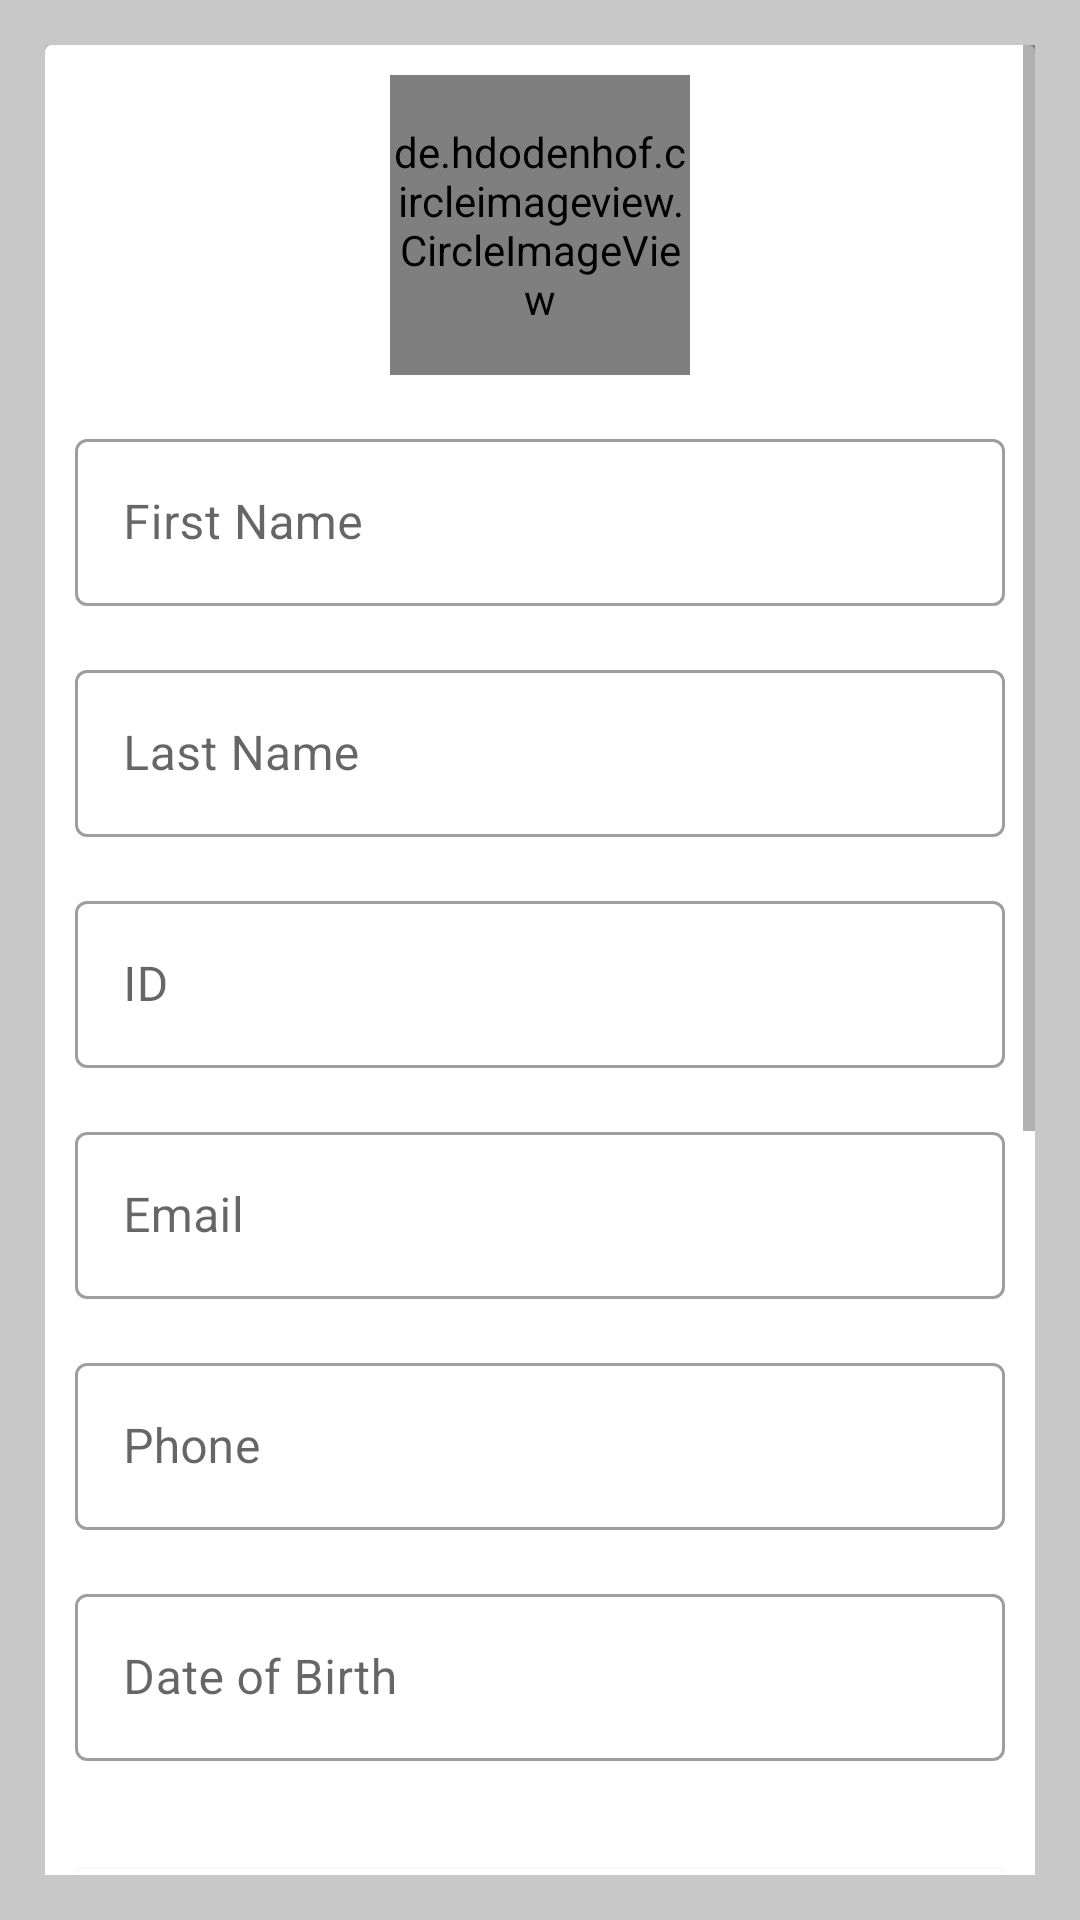

This screen was rendered from an Android layout file. Write that file and the resources it references.
<!-- AndroidManifest.xml: application theme Theme.NHIF -->
<!-- res/layout/fragment_profiles.xml -->
<?xml version="1.0" encoding="utf-8"?>
<LinearLayout xmlns:android="http://schemas.android.com/apk/res/android"
    xmlns:tools="http://schemas.android.com/tools"
    android:layout_width="match_parent"
    android:layout_height="match_parent"
    xmlns:app="http://schemas.android.com/apk/res-auto"
    android:background="#C8C8C8"

    android:padding="15dp">

    <ScrollView
        android:layout_width="match_parent"
        android:layout_height="match_parent"

        >

        <androidx.cardview.widget.CardView
            android:layout_width="match_parent"
            android:layout_height="wrap_content"

            >
            <LinearLayout
                android:layout_width="match_parent"
                android:layout_height="wrap_content"
                android:orientation="vertical"
                android:layout_margin="10dp"
                android:gravity="center"

                >

                <de.hdodenhof.circleimageview.CircleImageView
                    android:id="@+id/subject_image"
                    android:layout_width="100dp"
                    android:layout_height="100dp"
                    android:scaleType="centerCrop"
                    android:src="@drawable/ic_action_account_circle" />

                <LinearLayout
                    android:layout_width="match_parent"
                    android:layout_height="wrap_content"
                    android:orientation="vertical"
                    >

                    <com.google.android.material.textfield.TextInputLayout
                        android:id="@+id/firstNameLayout"
                        android:layout_width="match_parent"
                        android:layout_height="wrap_content"
                        android:layout_marginTop="16dp"
                        android:hint="First Name"
                        style="@style/Widget.MaterialComponents.TextInputLayout.OutlinedBox"

                        >

                        <com.google.android.material.textfield.TextInputEditText
                            android:id="@+id/firstNameEditText"
                            android:layout_width="match_parent"
                            android:layout_height="wrap_content"/>
                    </com.google.android.material.textfield.TextInputLayout>

                    <com.google.android.material.textfield.TextInputLayout
                        android:id="@+id/lastNameLayout"
                        android:layout_width="match_parent"
                        android:layout_height="wrap_content"
                        android:layout_marginTop="16dp"
                        android:hint="Last Name"
                        style="@style/Widget.MaterialComponents.TextInputLayout.OutlinedBox"

                        >

                        <com.google.android.material.textfield.TextInputEditText
                            android:id="@+id/lastNameEditText"
                            android:layout_width="match_parent"
                            android:layout_height="wrap_content"/>
                    </com.google.android.material.textfield.TextInputLayout>

                    <com.google.android.material.textfield.TextInputLayout
                        android:id="@+id/idLayout"
                        android:layout_width="match_parent"
                        android:layout_height="wrap_content"
                        android:layout_marginTop="16dp"
                        android:hint="ID"
                        style="@style/Widget.MaterialComponents.TextInputLayout.OutlinedBox"

                        >

                        <com.google.android.material.textfield.TextInputEditText
                            android:id="@+id/idEditText"
                            android:layout_width="match_parent"
                            android:layout_height="wrap_content"/>
                    </com.google.android.material.textfield.TextInputLayout>

                    <com.google.android.material.textfield.TextInputLayout
                        android:id="@+id/emailLayout"
                        android:layout_width="match_parent"
                        android:layout_height="wrap_content"
                        android:layout_marginTop="16dp"
                        android:hint="Email"
                        style="@style/Widget.MaterialComponents.TextInputLayout.OutlinedBox"

                        >

                        <com.google.android.material.textfield.TextInputEditText
                            android:id="@+id/emailEditText"
                            android:layout_width="match_parent"
                            android:layout_height="wrap_content"
                            android:inputType="textEmailAddress"/>
                    </com.google.android.material.textfield.TextInputLayout>

                    <com.google.android.material.textfield.TextInputLayout
                        android:id="@+id/phoneLayout"
                        android:layout_width="match_parent"
                        android:layout_height="wrap_content"
                        android:layout_marginTop="16dp"
                        android:hint="Phone"
                        style="@style/Widget.MaterialComponents.TextInputLayout.OutlinedBox"

                        >

                        <com.google.android.material.textfield.TextInputEditText
                            android:id="@+id/phoneEditText"
                            android:layout_width="match_parent"
                            android:layout_height="wrap_content"
                            android:inputType="phone"/>
                    </com.google.android.material.textfield.TextInputLayout>

                    <com.google.android.material.textfield.TextInputLayout
                        android:id="@+id/dateOfBirthLayout"
                        android:layout_width="match_parent"
                        android:layout_height="wrap_content"
                        android:layout_marginTop="16dp"
                        android:hint="Date of Birth"
                        style="@style/Widget.MaterialComponents.TextInputLayout.OutlinedBox"

                        >

                        <com.google.android.material.textfield.TextInputEditText
                            android:id="@+id/dateOfBirthEditText"
                            android:layout_width="match_parent"
                            android:layout_height="wrap_content"
                            android:inputType="date"/>
                    </com.google.android.material.textfield.TextInputLayout>

                    <androidx.cardview.widget.CardView
                        android:layout_width="match_parent"
                        android:layout_height="wrap_content"
                        android:layout_marginTop="36dp"
                        >
                        <com.google.android.material.textfield.TextInputLayout
                            android:id="@+id/genderLayout"
                            android:layout_width="match_parent"
                            android:layout_height="wrap_content"

                            android:hint="Gender"


                            >
                            <TextView
                                android:layout_width="match_parent"
                                android:layout_height="wrap_content"
                                android:text="Select Gender"
                                />

                            <Spinner
                                android:id="@+id/genderEditText"
                                android:layout_width="match_parent"
                                android:layout_height="wrap_content"
                                android:entries="@array/gender_options"
                                />
                        </com.google.android.material.textfield.TextInputLayout>
                    </androidx.cardview.widget.CardView>

                    <Space
                        android:layout_width="wrap_content"
                        android:layout_height="30dp"/>

                    <Button
                        android:id="@+id/updateButton"
                        android:layout_width="match_parent"
                        android:layout_height="wrap_content"
                        android:layout_marginTop="16dp"
                        android:text="Update User Details"
                        android:backgroundTint="#2196F3"
                        android:textColor="#FFFFFF"/>


                </LinearLayout>

                <View
                    android:layout_width="match_parent"
                    android:layout_height="60dp"
                    android:background="#C8C8C8"
                    android:backgroundTint="#C8C8C8" />

                <com.google.android.material.textfield.TextInputLayout
                    android:id="@+id/passwordLayout"
                    android:layout_width="match_parent"
                    android:layout_height="wrap_content"
                    android:layout_marginTop="16dp"
                    android:hint="New Password"
                    style="@style/Widget.MaterialComponents.TextInputLayout.OutlinedBox.Dense"
                    app:endIconMode="password_toggle"
                    >

                    <com.google.android.material.textfield.TextInputEditText
                        android:id="@+id/passwordEditText"
                        android:layout_width="match_parent"
                        android:layout_height="wrap_content"
                        android:inputType="textPassword"/>
                </com.google.android.material.textfield.TextInputLayout>

                <com.google.android.material.textfield.TextInputLayout
                    android:id="@+id/confirmPasswordLayout"
                    android:layout_width="match_parent"
                    android:layout_height="wrap_content"
                    android:layout_marginTop="16dp"
                    android:hint="Confirm Password"
                    style="@style/Widget.MaterialComponents.TextInputLayout.OutlinedBox.Dense"
                    app:endIconMode="password_toggle">
                    >

                    <com.google.android.material.textfield.TextInputEditText
                        android:id="@+id/confirmPasswordEditText"
                        android:layout_width="match_parent"
                        android:layout_height="wrap_content"
                        android:inputType="textPassword"/>
                </com.google.android.material.textfield.TextInputLayout>



                
                <Button
                    android:id="@+id/changePasswordButton"
                    android:layout_width="match_parent"
                    android:layout_height="wrap_content"
                    android:layout_marginTop="26dp"
                    android:background="#1E88E5"
                    android:text="Change Password"
                    android:textColor="@android:color/white" />







            </LinearLayout>

        </androidx.cardview.widget.CardView>
    </ScrollView>


</LinearLayout>
<!-- resources referenced by this layout -->
<resources>
  <string-array name="gender_options">
          <item>Select Gender</item>
          <item>Male</item>
          <item>Female</item>
      </string-array>
  <!-- drawable ic_action_account_circle: png bitmap (drawable-hdpi, 1216 bytes) -->
  <style name="Theme.NHIF" parent="Theme.MaterialComponents.DayNight.DarkActionBar">
          
          <item name="colorPrimary">@color/purple_500</item>
          <item name="colorPrimaryVariant">@color/purple_700</item>
          <item name="colorOnPrimary">@color/white</item>
          
          <item name="colorSecondary">@color/teal_200</item>
          <item name="colorSecondaryVariant">@color/teal_700</item>
          <item name="colorOnSecondary">@color/black</item>
          
          <item name="android:statusBarColor">?attr/colorPrimaryVariant</item>
          
      </style>
  <!-- not gathered from this repository: default colours our renderer supplied (Android Studio template values) -->
  <color name="purple_500">#FF6200EE</color>
  <color name="purple_700">#FF3700B3</color>
  <color name="teal_200">#FF03DAC5</color>
  <color name="teal_700">#FF018786</color>
  <color name="black">#FF000000</color>
  <color name="white">#FFFFFFFF</color>
</resources>
